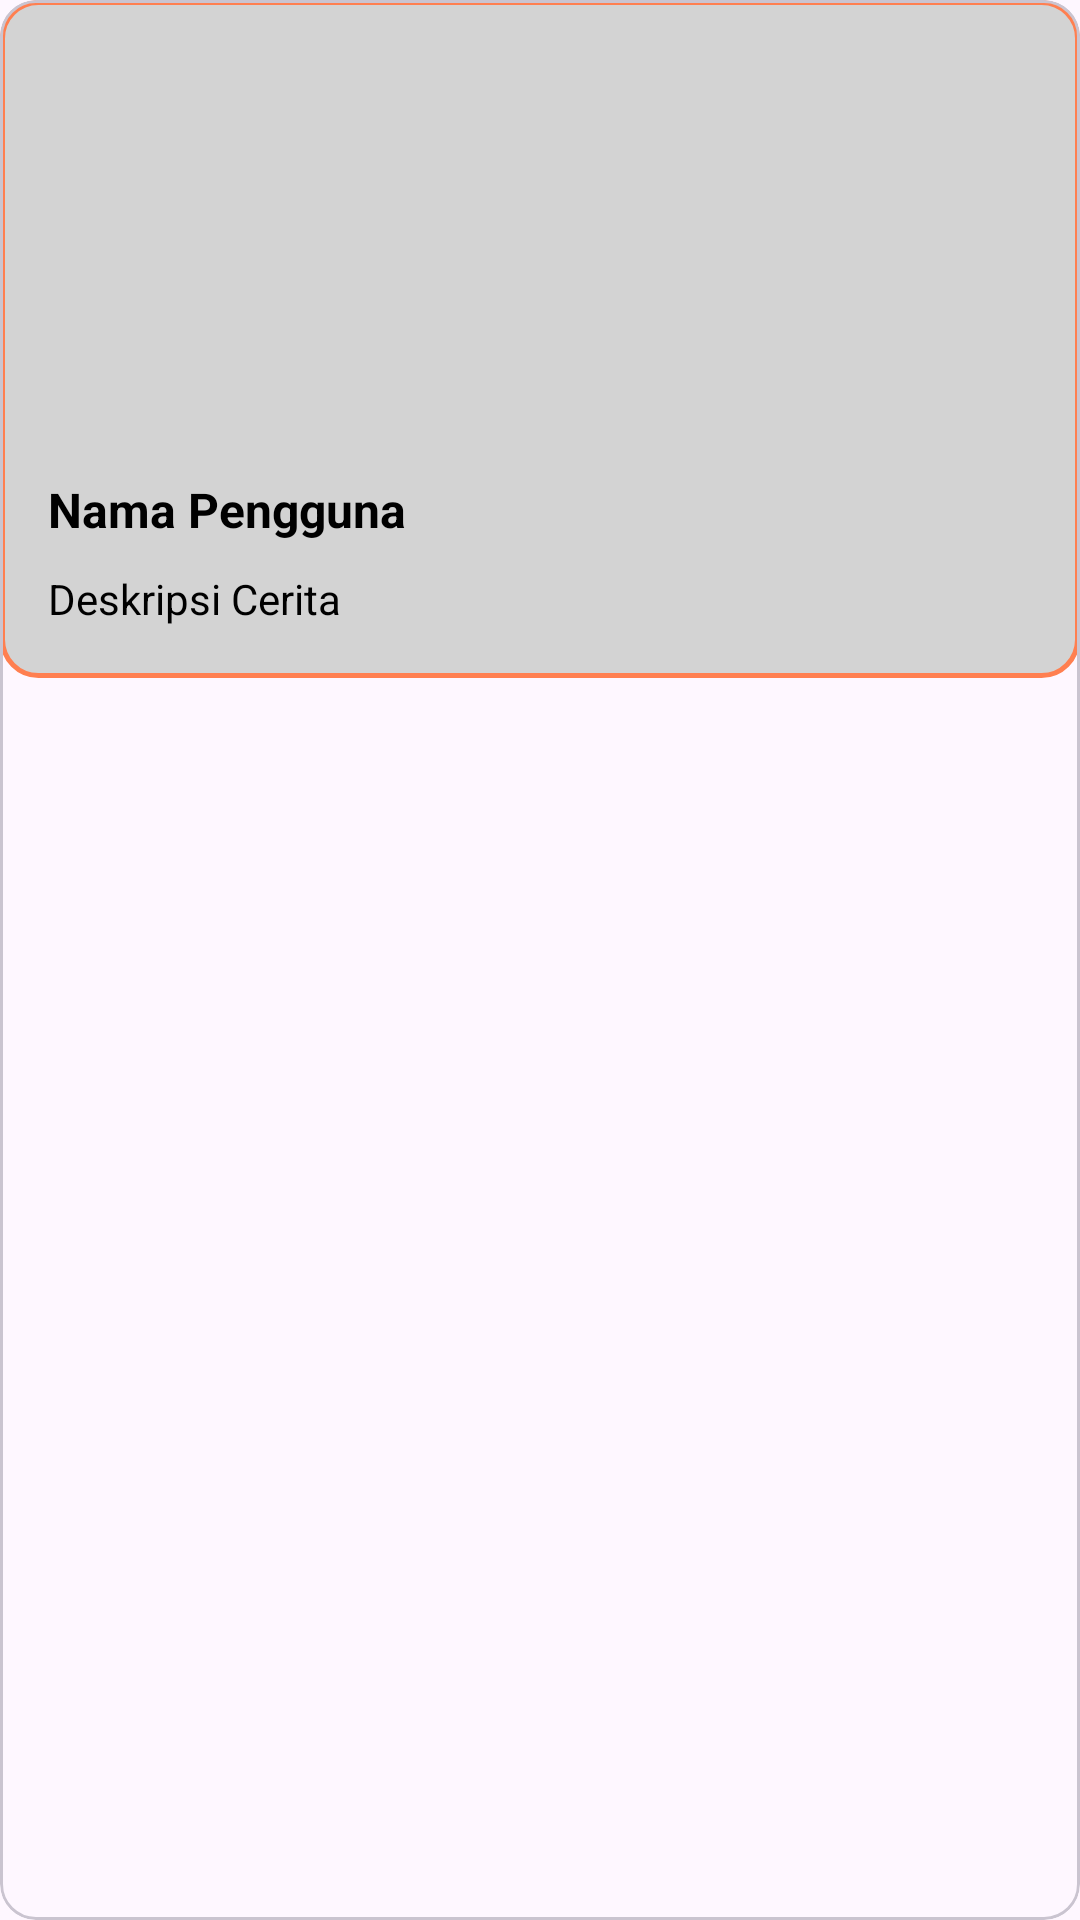

Android layout source for this screen:
<!-- AndroidManifest.xml: application theme Theme.StoryApp -->
<!-- res/layout/storylayout.xml -->
<?xml version="1.0" encoding="utf-8"?>
<com.google.android.material.card.MaterialCardView xmlns:android="http://schemas.android.com/apk/res/android"
    xmlns:app="http://schemas.android.com/apk/res-auto"
    xmlns:tools="http://schemas.android.com/tools"
    android:layout_width="match_parent"
    android:layout_height="wrap_content"
    android:layout_gravity="center"
    android:layout_margin="8dp"
    android:layout_marginBottom="16dp">

    <androidx.constraintlayout.widget.ConstraintLayout
        android:layout_width="match_parent"
        android:layout_height="226dp"
        android:background="@drawable/edit_text_background">

        <ImageView
            android:id="@+id/iv_story"
            android:layout_width="match_parent"
            android:layout_height="150dp"
            android:importantForAccessibility="no"
            android:scaleType="fitXY"
            app:layout_constraintEnd_toEndOf="parent"
            app:layout_constraintStart_toStartOf="parent"
            app:layout_constraintTop_toTopOf="parent"
            tools:ignore="ImageContrastCheck" />

        <TextView
            android:id="@+id/tv_name"
            android:layout_width="wrap_content"
            android:layout_height="wrap_content"
            android:layout_marginStart="16dp"
            android:layout_marginTop="8dp"
            android:text="@string/username"
            android:textColor="@color/black"
            android:textSize="16sp"
            android:textStyle="bold"
            app:layout_constraintBottom_toTopOf="@+id/tv_description"
            app:layout_constraintStart_toStartOf="parent"
            app:layout_constraintTop_toBottomOf="@+id/iv_story" />

        <TextView
            android:id="@+id/tv_description"
            android:layout_width="match_parent"
            android:layout_height="wrap_content"
            android:layout_marginStart="16dp"
            android:layout_marginTop="8dp"
            android:layout_marginEnd="16dp"
            android:layout_marginBottom="16dp"
            android:ellipsize="end"
            android:maxLines="1"
            android:text="@string/story_description"
            android:textColor="@color/black"
            android:textSize="14sp"
            android:textStyle="normal"
            app:layout_constraintBottom_toBottomOf="parent"
            app:layout_constraintEnd_toEndOf="parent"
            app:layout_constraintStart_toStartOf="@+id/tv_name"
            app:layout_constraintTop_toBottomOf="@+id/tv_name" />

    </androidx.constraintlayout.widget.ConstraintLayout>


</com.google.android.material.card.MaterialCardView>
<!-- resources referenced by this layout -->
<resources>
  <color name="black">#FF000000</color>
  <!-- drawable edit_text_background (drawable) -->
  <?xml version="1.0" encoding="utf-8"?>
  <shape xmlns:android="http://schemas.android.com/apk/res/android" android:shape="rectangle">
      <solid android:color="@color/hint"/>
      <corners android:radius="12dp"/>
      <stroke android:width="1.5dp" android:color="@color/mainColor"/>
  </shape>
  <string name="story_description">Deskripsi Cerita</string>
  <string name="username">Nama Pengguna</string>
  <style name="Theme.StoryApp" parent="Base.Theme.StoryApp" />
  <color name="hint">#D3D3D3</color>
  <color name="mainColor">#FF7F50</color>
  <style name="Base.Theme.StoryApp" parent="Theme.Material3.DayNight.NoActionBar">
          
           <item name="colorPrimary">@color/mainColor</item>
      </style>
</resources>
